The GitHub repository Shinecchi/HairBaldness contains a labelled image folder "dataset_v1_new" with 6 categories: bald, balding, healthy, mild thinning, moderate thinning, severe thinning. Examples follow, each with its label.

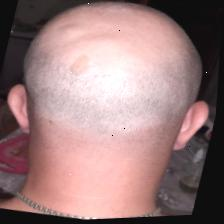
Label: bald

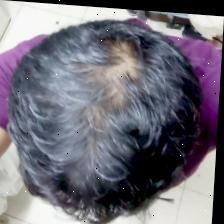
Label: mild thinning

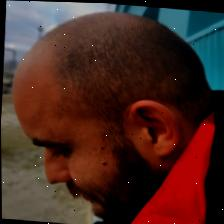
Label: severe thinning

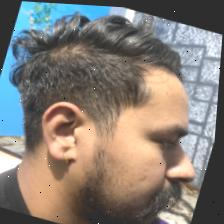
Label: healthy

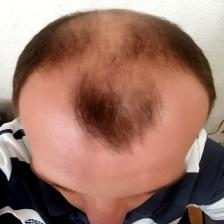
Label: moderate thinning

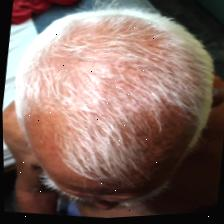
Label: balding
